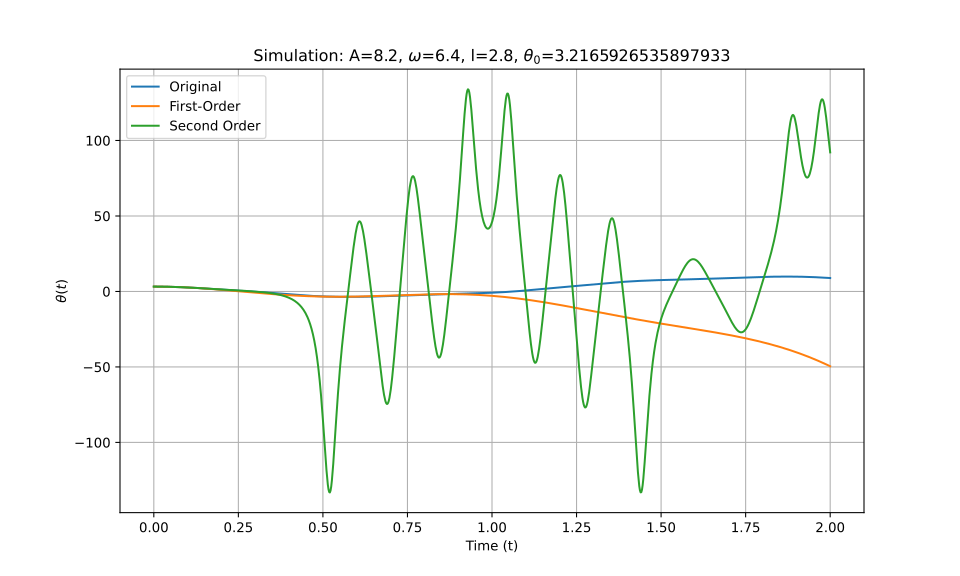

The table this chart was drawn from, first rows:
t_eval, Equation_1, Equation_2, Equation_3
0.0, 3.217, 3.217, 3.217
0.002002, 3.216, 3.216, 3.216
0.004004, 3.216, 3.216, 3.216
0.006006, 3.214, 3.214, 3.214
0.008008, 3.213, 3.213, 3.213
0.01001, 3.211, 3.211, 3.211
0.01201, 3.208, 3.208, 3.208
0.01401, 3.205, 3.205, 3.205
0.01602, 3.201, 3.201, 3.201
0.01802, 3.197, 3.197, 3.197
0.02002, 3.193, 3.193, 3.193
0.02202, 3.188, 3.188, 3.188
0.02402, 3.182, 3.182, 3.182
0.02603, 3.176, 3.176, 3.176
0.02803, 3.17, 3.17, 3.17
0.03003, 3.163, 3.163, 3.163
0.03203, 3.156, 3.155, 3.156
0.03403, 3.148, 3.148, 3.148
0.03604, 3.139, 3.139, 3.139
0.03804, 3.131, 3.13, 3.131
0.04004, 3.121, 3.121, 3.121
0.04204, 3.112, 3.111, 3.112
0.04404, 3.101, 3.101, 3.101
0.04605, 3.091, 3.091, 3.091
0.04805, 3.08, 3.079, 3.08
0.05005, 3.068, 3.068, 3.068
0.05205, 3.056, 3.056, 3.056
0.05405, 3.044, 3.043, 3.044
0.05606, 3.031, 3.03, 3.031
0.05806, 3.017, 3.017, 3.017
0.06006, 3.003, 3.003, 3.003
0.06206, 2.989, 2.989, 2.989
0.06406, 2.974, 2.974, 2.974
0.06607, 2.959, 2.959, 2.959
0.06807, 2.944, 2.943, 2.944
0.07007, 2.928, 2.927, 2.928
0.07207, 2.911, 2.911, 2.911
0.07407, 2.895, 2.894, 2.895
0.07608, 2.877, 2.876, 2.877
0.07808, 2.86, 2.859, 2.86
0.08008, 2.841, 2.84, 2.841
0.08208, 2.823, 2.822, 2.823
0.08408, 2.804, 2.803, 2.804
0.08609, 2.785, 2.783, 2.785
0.08809, 2.765, 2.763, 2.765
0.09009, 2.745, 2.743, 2.745
0.09209, 2.725, 2.722, 2.725
0.09409, 2.704, 2.701, 2.704
0.0961, 2.683, 2.68, 2.683
0.0981, 2.661, 2.658, 2.661
0.1001, 2.639, 2.635, 2.639
0.1021, 2.617, 2.613, 2.617
0.1041, 2.594, 2.589, 2.594
0.1061, 2.571, 2.566, 2.571
0.1081, 2.548, 2.542, 2.548
0.1101, 2.525, 2.518, 2.525
0.1121, 2.501, 2.493, 2.501
0.1141, 2.477, 2.468, 2.477
0.1161, 2.452, 2.442, 2.452
0.1181, 2.427, 2.417, 2.427
... 940 more rows
